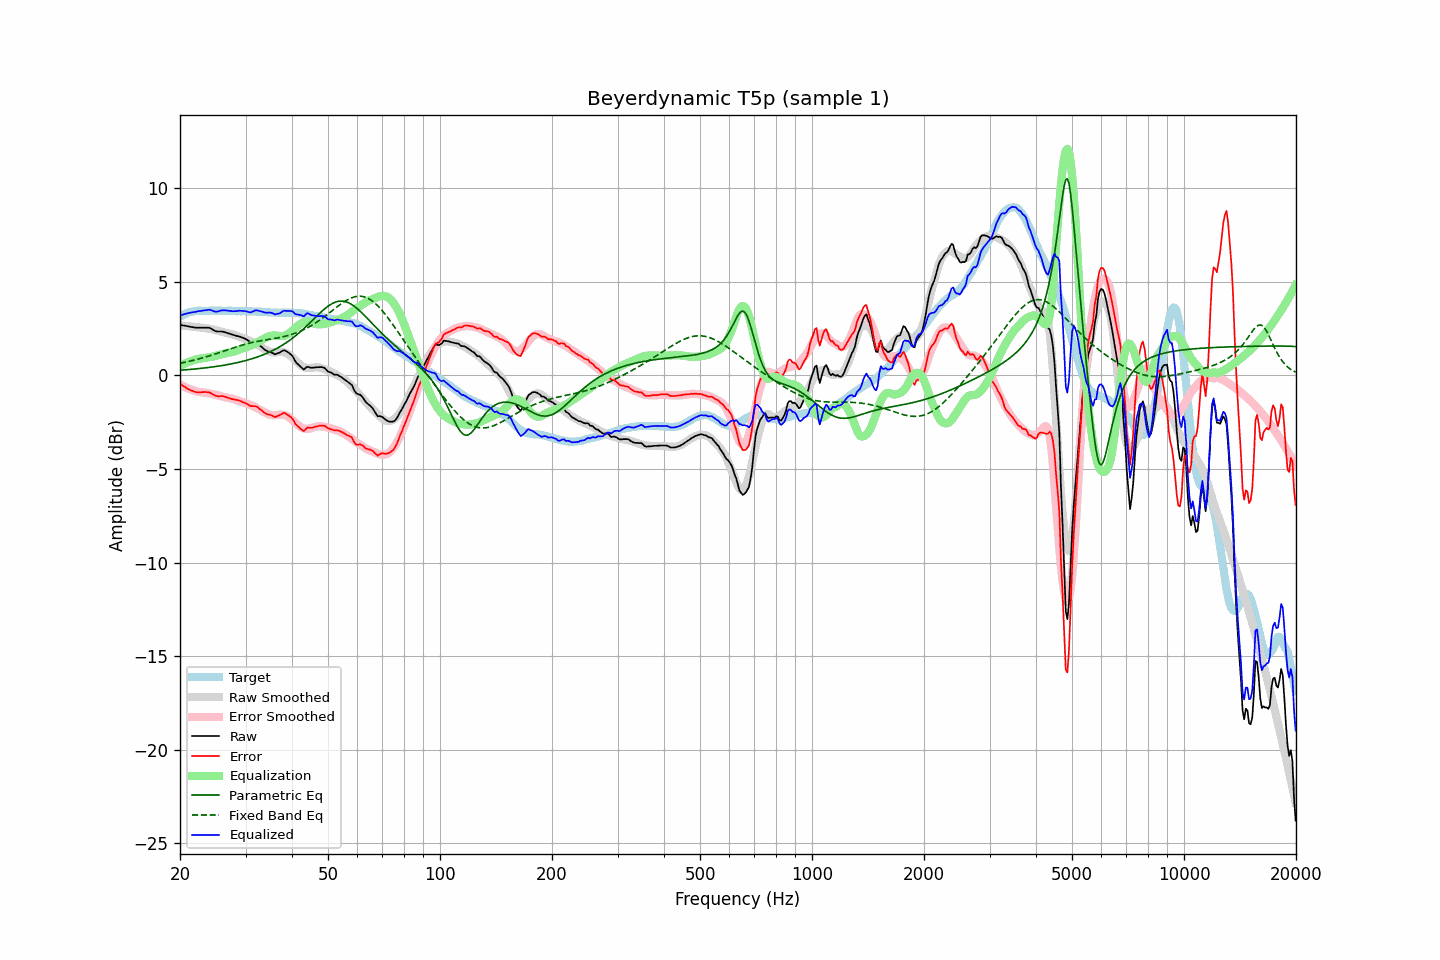

The table this chart was drawn from, first rows:
frequency, raw, error, smoothed, error_smoothed, equalization, parametric_eq, fixed_band_eq, equalized_raw, equalized_smoothed, target
20.00, 2.69, -0.44, 2.67, -0.49, 0.49, 0.27, 0.65, 3.19, 3.17, 3.14
20.20, 2.68, -0.50, 2.66, -0.54, 0.54, 0.28, 0.66, 3.22, 3.20, 3.19
20.40, 2.66, -0.57, 2.66, -0.58, 0.58, 0.28, 0.68, 3.25, 3.24, 3.24
20.61, 2.65, -0.61, 2.65, -0.62, 0.62, 0.29, 0.70, 3.28, 3.27, 3.26
20.81, 2.63, -0.68, 2.64, -0.66, 0.66, 0.30, 0.72, 3.30, 3.30, 3.31
21.02, 2.62, -0.73, 2.63, -0.70, 0.70, 0.31, 0.73, 3.32, 3.33, 3.35
21.23, 2.60, -0.77, 2.62, -0.74, 0.74, 0.31, 0.75, 3.34, 3.35, 3.37
21.44, 2.58, -0.81, 2.61, -0.77, 0.77, 0.32, 0.77, 3.35, 3.37, 3.39
21.66, 2.57, -0.84, 2.60, -0.80, 0.80, 0.33, 0.79, 3.37, 3.39, 3.41
21.87, 2.55, -0.87, 2.59, -0.83, 0.83, 0.34, 0.82, 3.38, 3.41, 3.42
22.09, 2.54, -0.90, 2.57, -0.85, 0.85, 0.34, 0.84, 3.40, 3.43, 3.44
22.31, 2.54, -0.91, 2.56, -0.88, 0.88, 0.35, 0.86, 3.42, 3.44, 3.45
22.54, 2.54, -0.91, 2.56, -0.89, 0.89, 0.36, 0.88, 3.43, 3.45, 3.45
22.76, 2.54, -0.91, 2.55, -0.90, 0.90, 0.37, 0.91, 3.44, 3.45, 3.45
22.99, 2.54, -0.90, 2.54, -0.91, 0.91, 0.38, 0.93, 3.45, 3.45, 3.44
23.22, 2.54, -0.89, 2.53, -0.92, 0.92, 0.39, 0.95, 3.47, 3.45, 3.44
23.45, 2.54, -0.89, 2.52, -0.94, 0.94, 0.40, 0.98, 3.48, 3.45, 3.44
23.69, 2.54, -0.90, 2.50, -0.95, 0.95, 0.41, 1.01, 3.49, 3.45, 3.45
23.92, 2.54, -0.90, 2.49, -0.96, 0.96, 0.42, 1.03, 3.51, 3.45, 3.45
24.16, 2.51, -0.94, 2.47, -0.98, 0.98, 0.43, 1.06, 3.49, 3.45, 3.45
24.40, 2.46, -1.00, 2.46, -0.99, 0.99, 0.44, 1.09, 3.46, 3.45, 3.46
24.65, 2.41, -1.04, 2.44, -1.01, 1.01, 0.46, 1.11, 3.43, 3.45, 3.45
24.89, 2.36, -1.09, 2.42, -1.03, 1.03, 0.47, 1.14, 3.40, 3.45, 3.45
25.14, 2.34, -1.11, 2.40, -1.06, 1.06, 0.48, 1.17, 3.40, 3.45, 3.45
25.39, 2.34, -1.12, 2.37, -1.08, 1.08, 0.49, 1.20, 3.42, 3.45, 3.46
25.65, 2.34, -1.12, 2.35, -1.11, 1.11, 0.51, 1.23, 3.45, 3.45, 3.46
25.91, 2.34, -1.10, 2.32, -1.13, 1.13, 0.52, 1.26, 3.47, 3.45, 3.45
26.16, 2.32, -1.12, 2.30, -1.15, 1.15, 0.54, 1.29, 3.47, 3.45, 3.45
26.43, 2.30, -1.14, 2.28, -1.17, 1.17, 0.55, 1.32, 3.47, 3.45, 3.45
26.69, 2.27, -1.17, 2.26, -1.19, 1.19, 0.56, 1.34, 3.46, 3.45, 3.44
26.96, 2.24, -1.21, 2.24, -1.20, 1.20, 0.58, 1.37, 3.45, 3.44, 3.45
27.23, 2.22, -1.23, 2.22, -1.22, 1.22, 0.60, 1.40, 3.44, 3.44, 3.45
27.50, 2.19, -1.26, 2.20, -1.24, 1.24, 0.61, 1.43, 3.43, 3.44, 3.45
27.77, 2.16, -1.28, 2.18, -1.26, 1.26, 0.63, 1.46, 3.42, 3.44, 3.44
28.05, 2.14, -1.29, 2.15, -1.28, 1.28, 0.65, 1.49, 3.43, 3.44, 3.44
28.33, 2.11, -1.31, 2.12, -1.31, 1.31, 0.67, 1.52, 3.43, 3.44, 3.43
28.62, 2.09, -1.33, 2.09, -1.35, 1.35, 0.69, 1.55, 3.44, 3.43, 3.42
28.90, 2.07, -1.36, 2.05, -1.38, 1.38, 0.71, 1.57, 3.45, 3.43, 3.43
29.19, 2.04, -1.38, 2.02, -1.41, 1.41, 0.73, 1.60, 3.45, 3.43, 3.42
29.48, 2.00, -1.44, 1.99, -1.43, 1.43, 0.75, 1.62, 3.44, 3.43, 3.44
29.78, 1.97, -1.45, 1.96, -1.46, 1.46, 0.77, 1.65, 3.43, 3.43, 3.43
30.08, 1.93, -1.50, 1.94, -1.49, 1.49, 0.79, 1.67, 3.42, 3.42, 3.43
30.38, 1.88, -1.54, 1.90, -1.52, 1.52, 0.82, 1.69, 3.40, 3.42, 3.42
30.68, 1.82, -1.60, 1.87, -1.55, 1.55, 0.84, 1.72, 3.37, 3.42, 3.42
30.99, 1.77, -1.64, 1.83, -1.59, 1.59, 0.87, 1.74, 3.36, 3.42, 3.42
31.30, 1.77, -1.64, 1.79, -1.63, 1.63, 0.89, 1.76, 3.40, 3.42, 3.41
31.61, 1.76, -1.65, 1.74, -1.67, 1.67, 0.92, 1.78, 3.43, 3.41, 3.41
31.93, 1.76, -1.65, 1.70, -1.71, 1.71, 0.95, 1.79, 3.48, 3.41, 3.41
32.24, 1.71, -1.69, 1.65, -1.76, 1.76, 0.98, 1.81, 3.47, 3.40, 3.40
32.57, 1.64, -1.76, 1.60, -1.80, 1.80, 1.01, 1.83, 3.45, 3.40, 3.40
32.89, 1.57, -1.83, 1.54, -1.85, 1.85, 1.04, 1.84, 3.42, 3.39, 3.40
33.22, 1.50, -1.89, 1.49, -1.90, 1.90, 1.07, 1.86, 3.40, 3.39, 3.39
33.55, 1.42, -1.96, 1.43, -1.95, 1.95, 1.11, 1.87, 3.37, 3.38, 3.39
33.89, 1.35, -2.02, 1.38, -2.00, 2.00, 1.14, 1.89, 3.35, 3.38, 3.37
34.23, 1.30, -2.08, 1.33, -2.04, 2.04, 1.18, 1.90, 3.34, 3.37, 3.38
34.57, 1.27, -2.09, 1.29, -2.07, 2.07, 1.22, 1.92, 3.35, 3.37, 3.37
34.92, 1.25, -2.11, 1.26, -2.10, 2.10, 1.25, 1.93, 3.36, 3.36, 3.36
35.27, 1.21, -2.14, 1.24, -2.12, 2.12, 1.30, 1.94, 3.33, 3.36, 3.36
35.62, 1.17, -2.18, 1.23, -2.13, 2.13, 1.34, 1.96, 3.30, 3.36, 3.35
35.97, 1.12, -2.23, 1.22, -2.13, 2.13, 1.38, 1.97, 3.25, 3.35, 3.35
... 635 more rows
